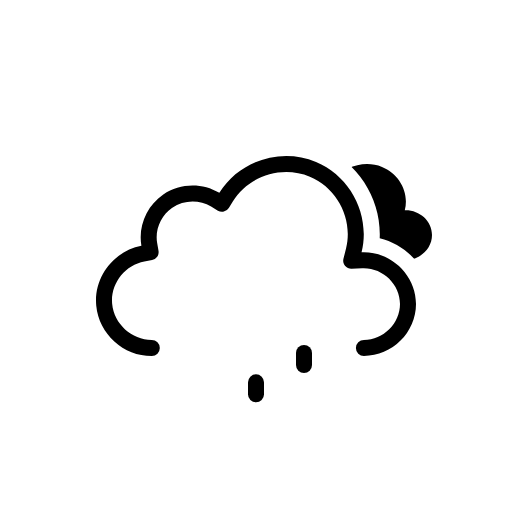
t = 0.00 s
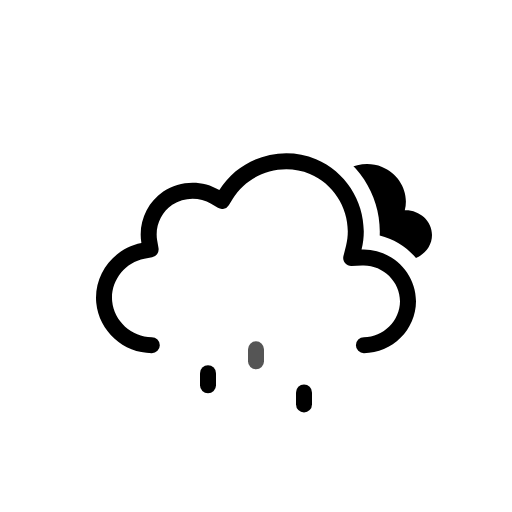
t = 0.50 s
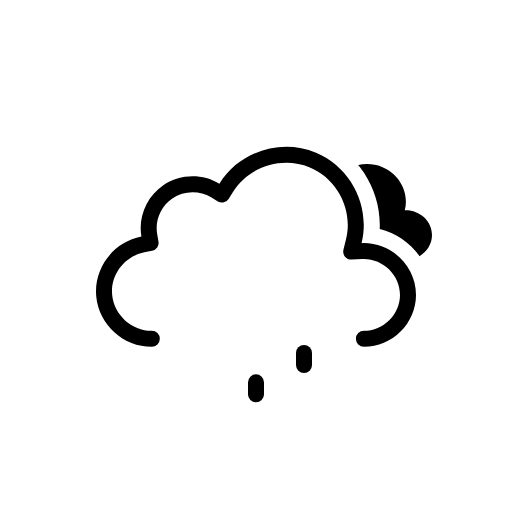
t = 1.00 s
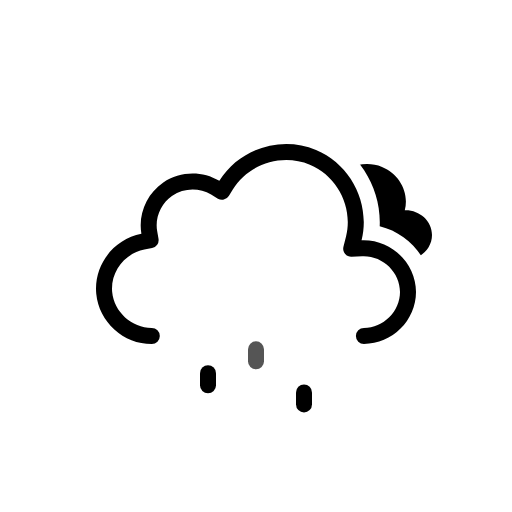
t = 1.50 s
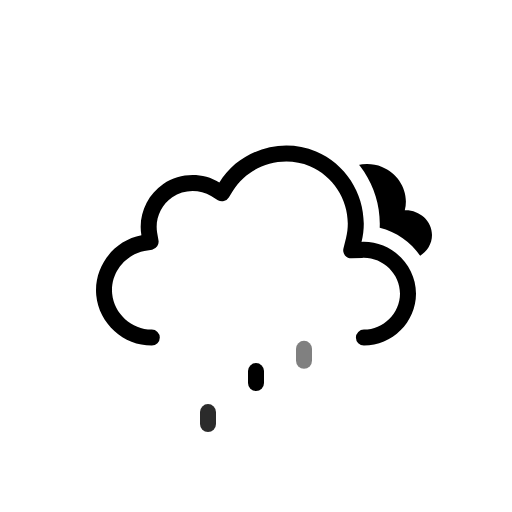
t = 1.88 s
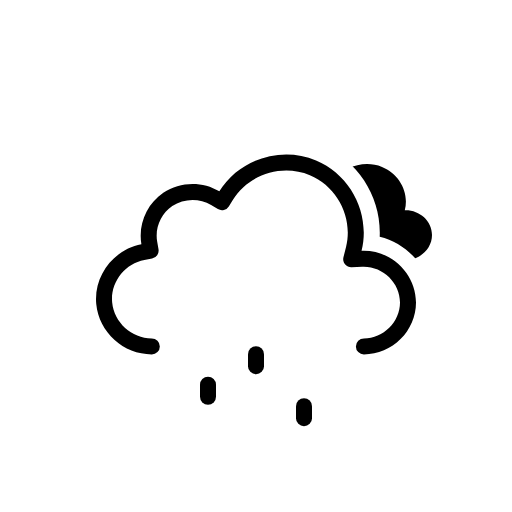
t = 2.63 s

The animated SVG that drew these frames (rendered in a browser with its animation timeline set to each time). Animation: 9 SMIL elements (animate=3,animateTransform=6); one cycle of 3.00 s, repeats indefinitely.

<svg xmlns="http://www.w3.org/2000/svg" fill="none" viewBox="0 0 128 128"><g id="overcast-drizzle__overcast-drizzle" clip-path="url(#overcast-drizzle__clip0_2038_14074)"><g id="overcast-drizzle__Sky"><g id="overcast-drizzle__Clouds" clip-path="url(#overcast-drizzle__clip1_2038_14074)"><g id="overcast-drizzle__Mask group"><mask id="overcast-drizzle__mask0_2038_14074" width="128" height="128" x="0" y="0" maskUnits="userSpaceOnUse" style="mask-type:alpha"><g id="overcast-drizzle__Cloud Mask"><path id="overcast-drizzle__Subtract" fill="#000" fill-rule="evenodd" d="M128 0H0v128h128zM37.952 93h53.023c9.252 0 17.023-7.647 17.023-16.972 0-8.006-5.693-14.678-13.073-16.477.437-9.65-5.25-18.942-14.374-22.759-9.444-3.95-20.485-1.18-27.02 6.446-4.96-1.642-10.55-.942-14.957 2.053-4.428 3.009-7.143 7.99-7.39 13.247-7.12 2.925-11.856 10.313-11.106 18.246.864 9.145 8.75 16.218 17.874 16.216" clip-rule="evenodd"/></g></mask><g mask="url(#overcast-drizzle__mask0_2038_14074)"><g id="overcast-drizzle__Secondary Cloud"><path id="overcast-drizzle__Cloud" fill="currentColor" d="M101.194 55.57c1.173-4.51-1.434-9.134-5.69-10.843-4.312-1.73-9.543-.238-12.085 3.708-2.154-1.243-4.923-1.173-7.007.186-2.031 1.324-3.169 3.76-2.737 6.166-3.375.612-5.988 3.688-5.644 7.173.344 3.493 3.508 6.04 6.946 6.04 8.836 0 17.674-.008 26.511 0 3.423 0 6.512-2.713 6.512-6.222 0-3.63-3.279-6.356-6.806-6.208"/><animateTransform attributeName="transform" begin="0s" calcMode="spline" dur="3s" keySplines=".42 0 .58 1; .42 0 .58 1" repeatCount="indefinite" type="translate" values="0 -3;0 0;0 -3"/></g></g><animateTransform attributeName="transform" begin="0s" calcMode="spline" dur="3s" keySplines=".42 0 .58 1; .42 0 .58 1" repeatCount="indefinite" type="translate" values="0 0;0 -3;0 0"/></g><g id="overcast-drizzle__Cloud_2"><path id="overcast-drizzle__Cloud_3" fill="currentColor" fill-rule="evenodd" d="M54.837 48.212c4.99-8.074 15.428-11.388 24.171-7.73 8.734 3.654 13.676 13.4 11.38 22.604C97.684 62.767 104 68.706 104 76.028 104 83.116 98.048 89 90.977 89a2 2 0 0 1 0-4.003c4.887 0 9.023-4.117 9.023-8.969 0-5.002-4.378-9.164-9.437-8.943l-2.676.116a2 2 0 0 1-2.028-2.484l.649-2.6c1.812-7.269-2.117-15.044-9.042-17.942-6.941-2.904-15.277-.248-19.227 6.142l-1.039 1.68a2 2 0 0 1-2.73.663l-1.693-1.018c-2.965-1.783-6.845-1.676-9.706.268-2.85 1.937-4.361 5.482-3.78 8.865l.335 1.94a2 2 0 0 1-1.6 2.307l-1.934.365c-4.95.936-8.52 5.657-8.048 10.644.471 4.99 4.866 8.967 9.908 8.966a2 2 0 0 1 0 4.003c-7.082.001-13.223-5.525-13.89-12.592-.668-7.067 4.329-13.64 11.288-14.954-.85-4.94 1.333-10.04 5.474-12.855 4.151-2.82 9.712-2.974 14.013-.387" clip-rule="evenodd"/><animateTransform attributeName="transform" begin="0s" calcMode="spline" dur="3s" keySplines=".42 0 .58 1; .42 0 .58 1" repeatCount="indefinite" type="translate" values="0 0;0 -3;0 0"/></g></g></g><g id="overcast-drizzle__Precipitation"><g id="overcast-drizzle__Raindrops"><path id="overcast-drizzle__Raindrop 1" stroke="currentColor" stroke-linecap="round" stroke-width="4" d="M52 87v3"><animateTransform attributeName="transform" begin="0s" calcMode="spline" dur="1s" keySplines=".42 0 1 1" repeatCount="indefinite" type="translate" values="0 0;0 20"/><animate attributeName="opacity" begin="0s" dur="1s" keyTimes="0;0.15;0.85;1" repeatCount="indefinite" values="0;1;1;0"/></path><path id="overcast-drizzle__Raindrop 2" stroke="currentColor" stroke-linecap="round" stroke-width="4" d="M64 87v3"><animateTransform attributeName="transform" begin="-0.6s" calcMode="spline" dur="1s" keySplines=".42 0 1 1" repeatCount="indefinite" type="translate" values="0 0;0 20"/><animate attributeName="opacity" begin="-0.6s" dur="1s" keyTimes="0;0.15;0.85;1" repeatCount="indefinite" values="0;1;1;0"/></path><path id="overcast-drizzle__Raindrop 3" stroke="currentColor" stroke-linecap="round" stroke-width="4" d="M76 87v3"><animateTransform attributeName="transform" begin="-0.19999999999999996s" calcMode="spline" dur="1s" keySplines=".42 0 1 1" repeatCount="indefinite" type="translate" values="0 0;0 20"/><animate attributeName="opacity" begin="-0.19999999999999996s" dur="1s" keyTimes="0;0.15;0.85;1" repeatCount="indefinite" values="0;1;1;0"/></path></g></g></g><defs><clipPath id="overcast-drizzle__clip0_2038_14074"><rect width="128" height="128" fill="#fff"/></clipPath><clipPath id="overcast-drizzle__clip1_2038_14074"><rect width="128" height="128" fill="#fff"/></clipPath></defs></svg>
